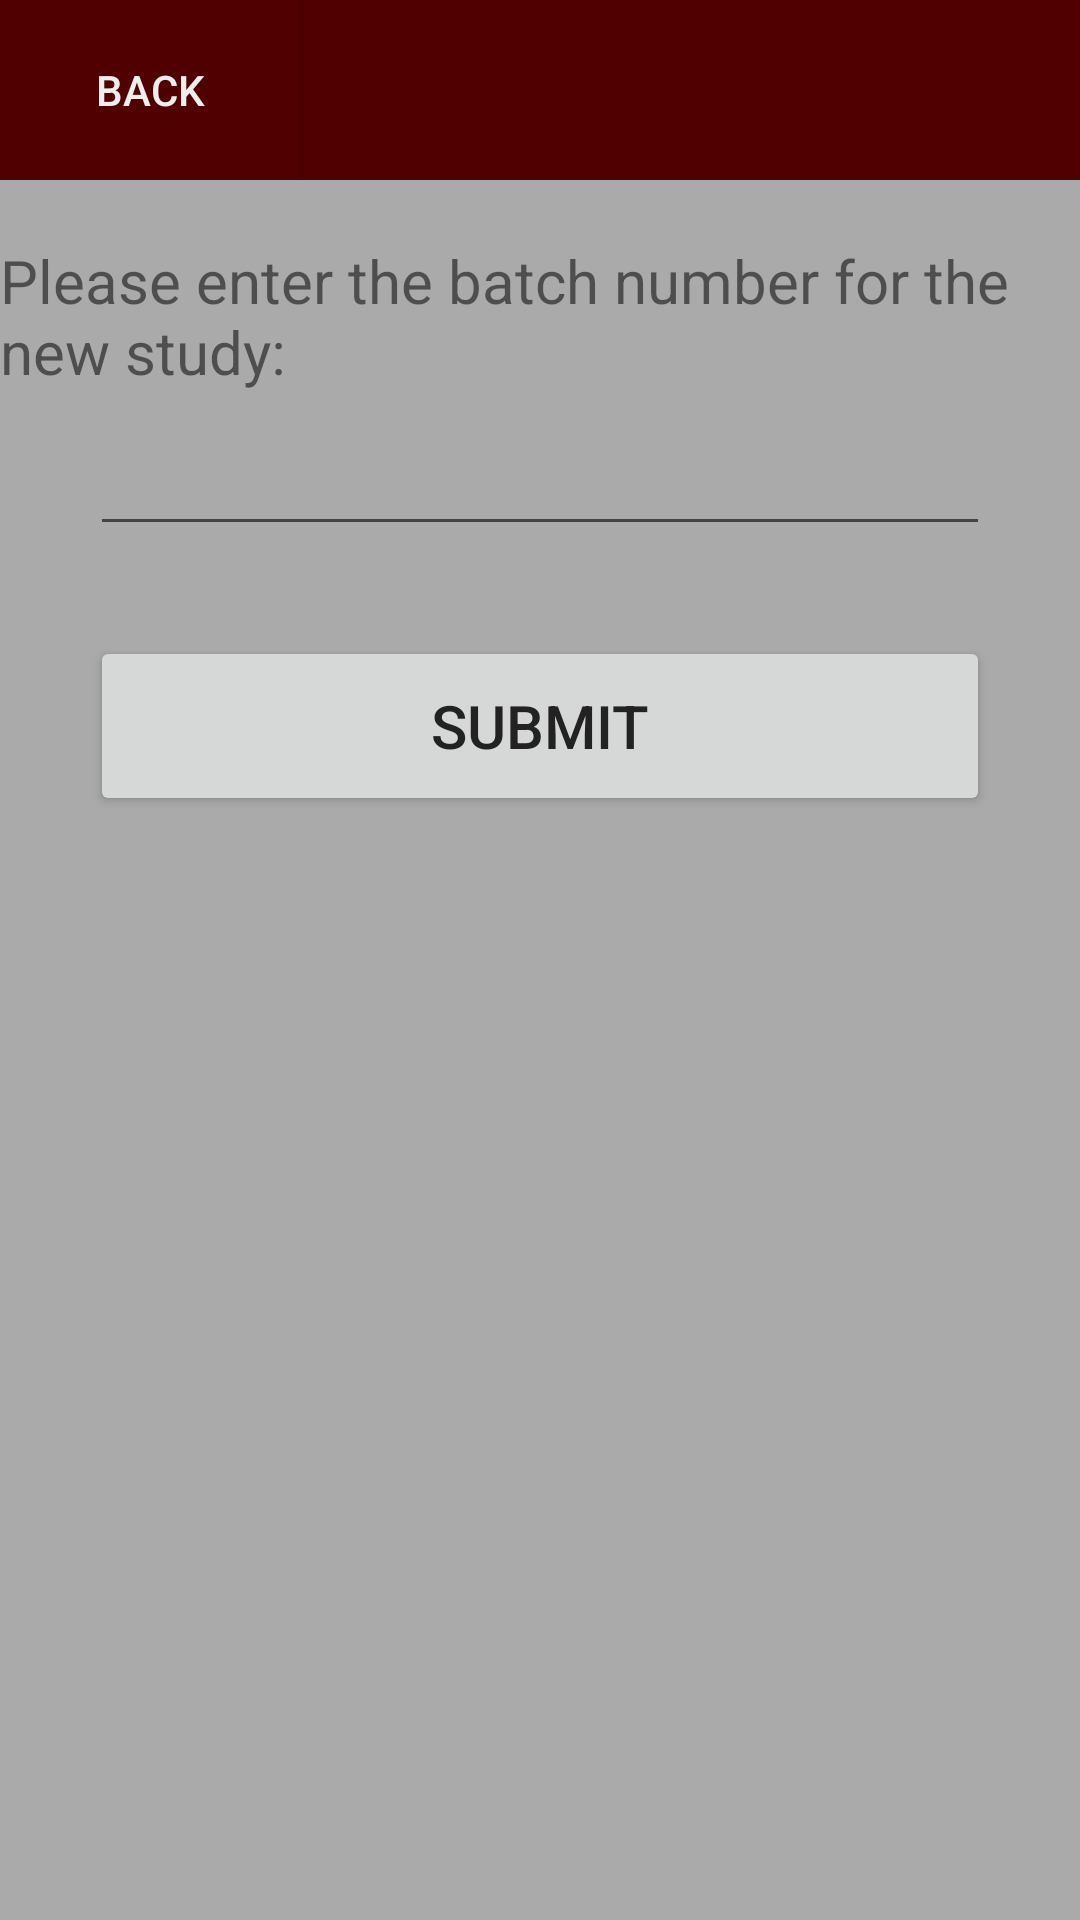

Android layout source for this screen:
<!-- AndroidManifest.xml: application theme AppTheme -->
<!-- res/layout/activity_root_folder.xml -->
<?xml version="1.0" encoding="utf-8"?>
<RelativeLayout xmlns:android="http://schemas.android.com/apk/res/android"
    xmlns:tools="http://schemas.android.com/tools"
    android:layout_width="match_parent"
    android:layout_height="match_parent"
    tools:context="com.mhealth.application.RootFolderActivity">


    <RelativeLayout
        android:layout_width="match_parent"
        android:layout_height="60dp"
        android:background="@color/maroon">

        <Button
            android:layout_width="100dp"
            android:layout_height="60dp"
            android:text="Back"
            android:textColor="@color/lightText"
            android:onClick="back"
            android:background="@color/maroon"/>

    </RelativeLayout>

    <TextView
        android:id="@+id/textView4"
        android:layout_width="wrap_content"
        android:layout_height="wrap_content"
        android:layout_marginTop="80dp"
        android:layout_marginBottom="10dp"
        android:layout_marginLeft="@dimen/activity_horizontal_margin"
        android:layout_marginRight="@dimen/activity_horizontal_margin"
        android:textSize="20sp"
        android:text="Please enter the batch number for the new study:"
         />

    <EditText
        android:id="@+id/editText"
        android:layout_width="300dp"
        android:layout_below="@+id/textView4"
        android:layout_height="wrap_content"
        android:layout_centerHorizontal="true"
        android:inputType="number"
         />

    <Button
        android:layout_width="300dp"
        android:layout_height="60dp"
        android:id="@+id/submit"
        android:layout_marginTop="30dp"
        android:layout_centerHorizontal="true"
        android:onClick="buttonPressed"
        android:text="submit"
        android:textSize="20sp"
        android:layout_below="@+id/editText"/>

    <TextView
        android:layout_width="250dp"
        android:layout_height="wrap_content"
        android:id="@+id/pleaseWait"
        android:text="Please wait while we are creating the folder..."
        android:textSize="20sp"
        android:layout_centerInParent="true"
        android:visibility="invisible"
        />

</RelativeLayout>
<!-- resources referenced by this layout -->
<resources>
  <color name="lightText">#eeeeee</color>
  <color name="maroon">#500000</color>
  <style name="AppTheme" parent="Theme.AppCompat.Light.NoActionBar">
          
          <item name="colorPrimary">@color/maroon</item>
          <item name="colorPrimaryDark">@color/darkText</item>
          <item name="colorAccent">@color/maroon</item>
          <item name="android:colorBackground">@color/grey</item>
          <item name="android:textColorPrimary">@color/darkText</item>
          <item name="android:textColorPrimaryInverse">@color/lightText</item>
          <item name="android:windowBackground">@color/grey</item>
      </style>
  <color name="darkText">#222222</color>
  <color name="grey">#aaaaaa</color>
</resources>
